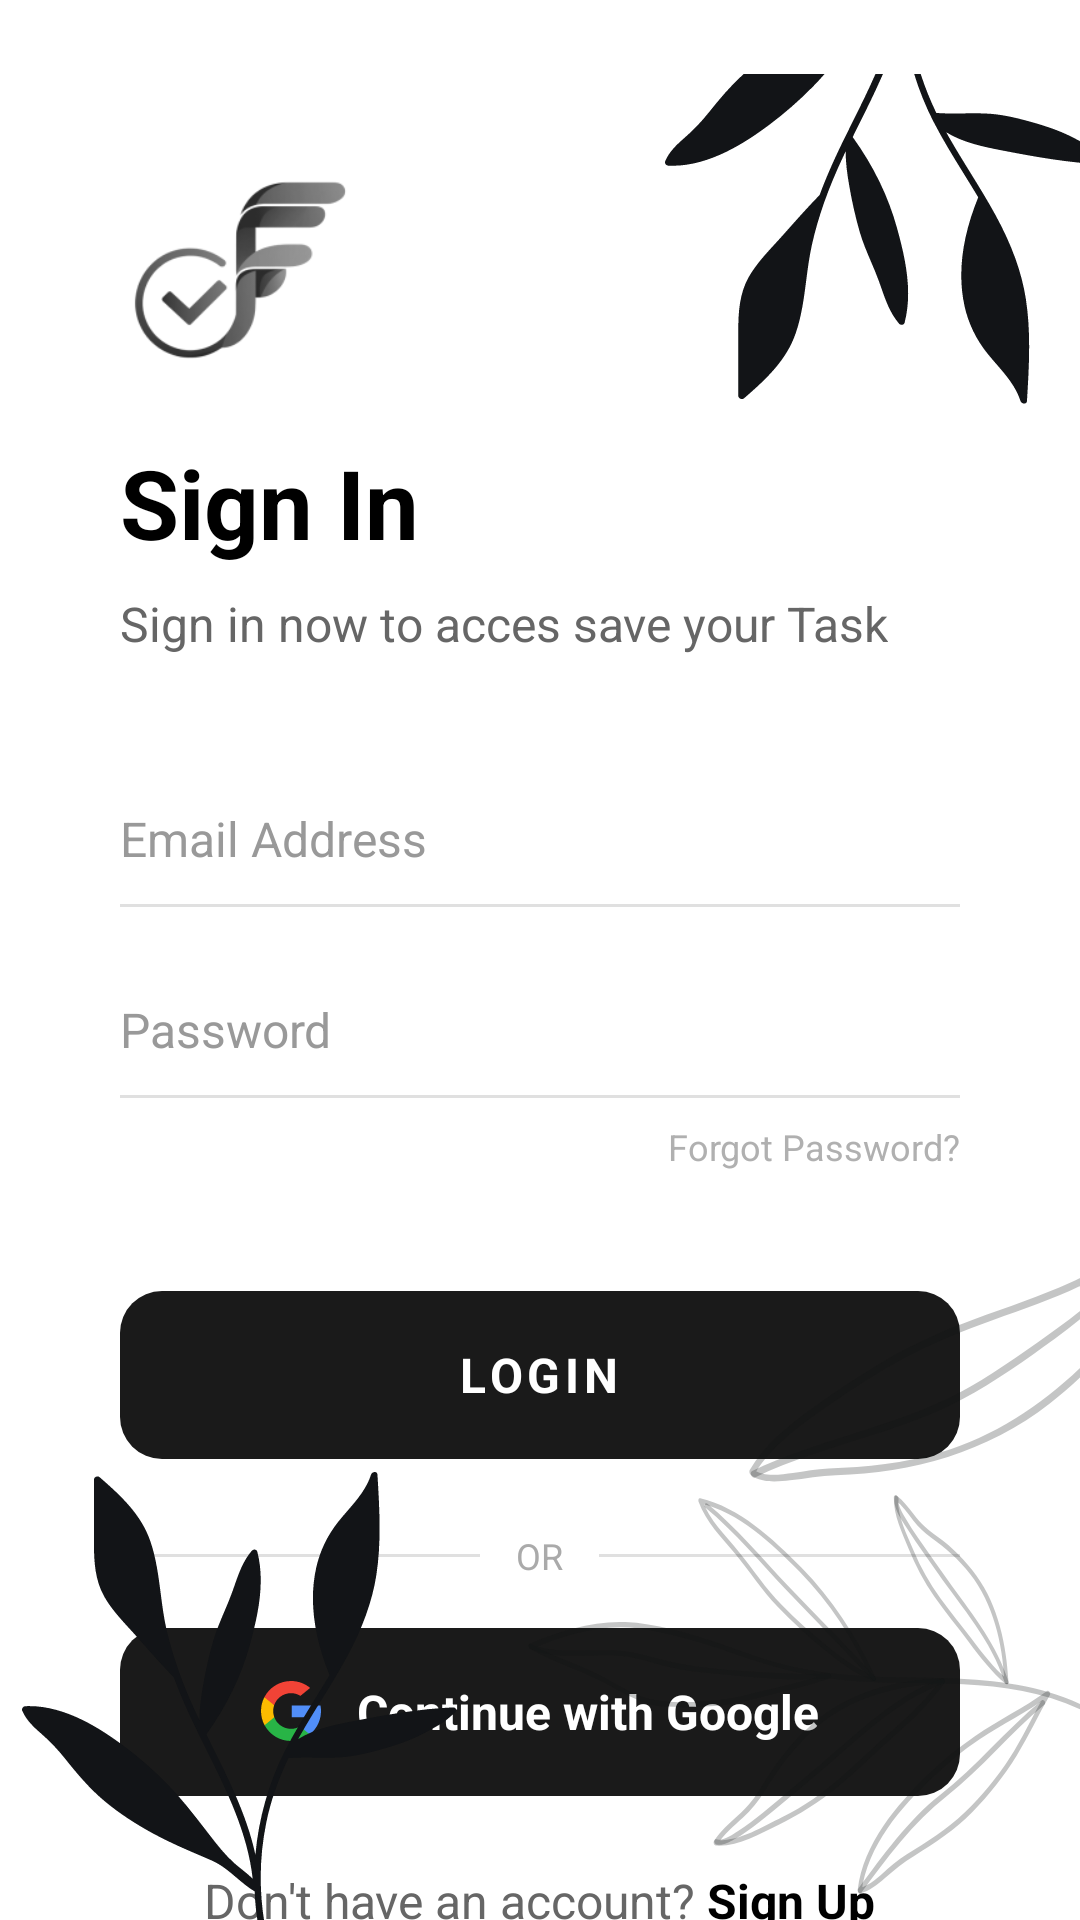

Layout XML and referenced resources for this Android screen:
<!-- AndroidManifest.xml: application theme Theme.SagarApp -->
<!-- res/layout/activity_login.xml -->
<?xml version="1.0" encoding="utf-8"?>
<RelativeLayout
    xmlns:android="http://schemas.android.com/apk/res/android"
    xmlns:app="http://schemas.android.com/apk/res-auto"
    android:id="@+id/login"
    android:layout_width="match_parent"
    android:layout_height="match_parent"
    android:background="#FFFFFF">



    
    <ImageView
        android:id="@+id/ivTopLeaf"
        android:layout_width="148dp"
        android:layout_height="145dp"
        android:layout_alignParentTop="true"
        android:layout_alignParentEnd="true"
        android:layout_marginTop="-10dp"
        android:layout_marginEnd="-10dp"
        android:contentDescription="Decorative leaf"
        android:scaleType="fitEnd"
        android:src="@drawable/ic_leaf_single" />

    
        <RelativeLayout
            android:layout_width="match_parent"
            android:layout_height="match_parent">

            

            
            
            <LinearLayout
                android:id="@+id/headerSection"
                android:layout_width="match_parent"
                android:layout_height="wrap_content"
                android:orientation="vertical"
                android:paddingStart="40dp"
                android:paddingTop="50dp"
                android:paddingEnd="40dp">

                <ImageView
                    android:layout_width="80dp"
                    android:layout_height="80dp"
                    android:layout_marginBottom="16dp"
                    android:src="@drawable/focus_flow" />

                <TextView
                    android:layout_width="wrap_content"
                    android:layout_height="wrap_content"
                    android:layout_marginBottom="8dp"
                    android:text="Sign In"
                    android:textColor="#000000"
                    android:textSize="32sp"
                    android:textStyle="bold" />

                <TextView
                    android:layout_width="wrap_content"
                    android:layout_height="wrap_content"
                    android:layout_marginBottom="50dp"
                    android:text="Sign in now to acces save your Task"
                    android:textColor="#666666"
                    android:textSize="16sp" />

                
                <EditText
                    android:id="@+id/etEmail"
                    android:layout_width="match_parent"
                    android:layout_height="wrap_content"
                    android:layout_marginBottom="30dp"
                    android:background="@drawable/bg_edittext_underline"
                    android:hint="Email Address"
                    android:inputType="textEmailAddress"
                    android:paddingBottom="12dp"
                    android:textColor="#000000"
                    android:textColorHint="#999999"
                    android:textSize="16sp" />

                
                <EditText
                    android:id="@+id/etPassword"
                    android:layout_width="match_parent"
                    android:layout_height="wrap_content"
                    android:layout_marginBottom="8dp"
                    android:background="@drawable/bg_edittext_underline"
                    android:hint="Password"
                    android:inputType="textPassword"
                    android:paddingBottom="12dp"
                    android:textColor="#000000"
                    android:textColorHint="#999999"
                    android:textSize="16sp" />

                <TextView
                    android:id="@+id/tvForgotPassword"
                    android:layout_width="wrap_content"
                    android:layout_height="wrap_content"
                    android:layout_gravity="end"
                    android:layout_marginBottom="40dp"
                    android:text="Forgot Password?"
                    android:textColor="#B0B0B0"
                    android:textSize="12sp"
                    android:clickable="true"
                    android:focusable="true"/>

                
                <RelativeLayout
                    android:id="@+id/btnLogin"
                    android:layout_width="match_parent"
                    android:layout_height="56dp"
                    android:background="@drawable/btn_dark_bg"
                    android:clickable="true"
                    android:focusable="true">

                    <TextView
                        android:layout_width="wrap_content"
                        android:layout_height="wrap_content"
                        android:layout_centerInParent="true"
                        android:letterSpacing="0.1"
                        android:text="LOGIN"
                        android:textColor="#FFFFFF"
                        android:textSize="16sp"
                        android:textStyle="bold" />
                </RelativeLayout>

                
                <LinearLayout
                    android:layout_width="match_parent"
                    android:layout_height="wrap_content"
                    android:orientation="horizontal"
                    android:gravity="center_vertical"
                    android:layout_marginTop="24dp"
                    android:layout_marginBottom="16dp">
                    <View
                        android:layout_width="0dp"
                        android:layout_height="1dp"
                        android:layout_weight="1"
                        android:background="#E0E0E0" />
                    <TextView
                        android:layout_width="wrap_content"
                        android:layout_height="wrap_content"
                        android:text="OR"
                        android:textColor="#AAAAAA"
                        android:textSize="12sp"
                        android:layout_marginStart="12dp"
                        android:layout_marginEnd="12dp" />
                    <View
                        android:layout_width="0dp"
                        android:layout_height="1dp"
                        android:layout_weight="1"
                        android:background="#E0E0E0" />
                </LinearLayout>

                
                <RelativeLayout
                    android:id="@+id/btnGoogleSignIn"
                    android:layout_width="match_parent"
                    android:layout_height="56dp"
                    android:background="@drawable/btn_dark_bg"
                    android:clickable="true"
                    android:focusable="true">
                    <LinearLayout
                        android:layout_width="wrap_content"
                        android:layout_height="wrap_content"
                        android:layout_centerInParent="true"
                        android:gravity="center_vertical"
                        android:orientation="horizontal">
                        <ImageView
                            android:layout_width="20dp"
                            android:layout_height="20dp"
                            android:src="@drawable/ic_google_logo" />
                        <TextView
                            android:layout_width="wrap_content"
                            android:layout_height="wrap_content"
                            android:layout_marginStart="12dp"
                            android:text="Continue with Google"
                            android:textColor="#FFFFFF"
                            android:textSize="16sp"
                            android:textStyle="bold" />
                    </LinearLayout>
                </RelativeLayout>

                
                <LinearLayout
                    android:layout_width="wrap_content"
                    android:layout_height="wrap_content"
                    android:layout_gravity="center_horizontal"
                    android:layout_marginTop="24dp"
                    android:orientation="horizontal">

                    <TextView
                        android:layout_width="wrap_content"
                        android:layout_height="wrap_content"
                        android:text="Don't have an account? "
                        android:textColor="#666666"
                        android:textSize="16sp" />

                    <TextView
                        android:id="@+id/tvSignUp"
                        android:layout_width="wrap_content"
                        android:layout_height="wrap_content"
                        android:text="Sign Up"
                        android:textColor="#000000"
                        android:textSize="16sp"
                        android:textStyle="bold" />
                </LinearLayout>

            </LinearLayout>

            <ImageView
                android:layout_width="match_parent"
                android:layout_height="241dp"
                android:layout_alignParentBottom="true"
                android:scaleType="fitXY"
                android:src="@drawable/ic_login_leaves_1" />

            <ImageView
                android:id="@+id/imageView3"
                android:layout_width="160dp"
                android:layout_height="151dp"
                android:layout_alignParentBottom="true"
                android:layout_marginBottom="-2dp"
                app:srcCompat="@drawable/ic_leaf_tall" />


        </RelativeLayout>

    

    

</RelativeLayout>
<!-- resources referenced by this layout -->
<resources>
  <!-- drawable bg_edittext_underline (drawable) -->
  <?xml version="1.0" encoding="utf-8"?>
  <layer-list xmlns:android="http://schemas.android.com/apk/res/android">
      <item android:gravity="bottom" android:height="1dp">
          <shape android:shape="rectangle">
              <solid android:color="#E0E0E0" />
          </shape>
      </item>
  </layer-list>
  <!-- drawable btn_dark_bg (drawable) -->
  <?xml version="1.0" encoding="utf-8"?>
  <shape xmlns:android="http://schemas.android.com/apk/res/android">
      <solid android:color="#1A1A1A"/>
      <corners android:radius="14dp"/>
  </shape>
  <!-- drawable focus_flow: png bitmap (drawable, 9715 bytes) -->
  <!-- drawable ic_google_logo (drawable) -->
  <?xml version="1.0" encoding="utf-8"?>
  <vector xmlns:android="http://schemas.android.com/apk/res/android"
      android:width="24dp"
      android:height="24dp"
      android:viewportWidth="18.7172"
      android:viewportHeight="18.7172">
      <path
          android:fillColor="#FBBB00"
          android:pathData="M4.148 11.311L3.497 13.743L1.115 13.794C0.404 12.474 0 10.964 0 9.359C0 7.807 0.377 6.343 1.046 5.055H1.047L3.167 5.443L4.096 7.551C3.901 8.117 3.795 8.726 3.795 9.359C3.795 10.046 3.92 10.704 4.148 11.311Z" />
      <path
          android:fillColor="#518EF8"
          android:pathData="M18.554 7.611C18.662 8.177 18.717 8.761 18.717 9.359C18.717 10.029 18.647 10.683 18.513 11.313C18.057 13.458 16.867 15.331 15.218 16.657L15.217 16.657L12.547 16.521L12.169 14.161C13.263 13.519 14.118 12.515 14.569 11.313H9.564V7.611H14.642H18.554Z" />
      <path
          android:fillColor="#28B446"
          android:pathData="M15.217 16.657L15.218 16.657C13.614 17.946 11.577 18.717 9.359 18.717C5.795 18.717 2.696 16.725 1.116 13.794L4.149 11.311C4.939 13.421 6.974 14.922 9.359 14.922C10.384 14.922 11.345 14.645 12.169 14.161L15.217 16.657Z" />
      <path
          android:fillColor="#F14336"
          android:pathData="M15.332 2.155L12.3 4.637C11.447 4.103 10.439 3.795 9.359 3.795C6.919 3.795 4.846 5.366 4.096 7.551L1.047 5.055H1.046C2.604 2.052 5.742 0 9.359 0C11.629 0 13.711 0.809 15.332 2.155Z" />
  </vector>
  <!-- drawable ic_leaf_single: vector/xml drawable (drawable, 3994 chars, omitted) -->
  <!-- drawable ic_leaf_tall: vector/xml drawable (drawable, 3955 chars, omitted) -->
  <!-- drawable ic_login_leaves_1: vector/xml drawable (drawable, 9856 chars, omitted) -->
  <style name="Theme.SagarApp" parent="Base.Theme.SagarApp" />
  <style name="Base.Theme.SagarApp" parent="Theme.MaterialComponents.DayNight.NoActionBar">
          <item name="colorPrimary">#1A1A1A</item>
          <item name="colorPrimaryVariant">#000000</item>
          <item name="colorOnPrimary">#FFFFFF</item>
          <item name="colorSecondary">#555555</item>
          <item name="colorSecondaryVariant">#333333</item>
          <item name="colorOnSecondary">#FFFFFF</item>
          <item name="android:statusBarColor">@android:color/transparent</item>
          <item name="android:windowLightStatusBar" tools:targetApi="23">true</item>
          <item name="android:windowDrawsSystemBarBackgrounds">true</item>
          <item name="android:navigationBarColor">#FFFFFF</item>
          <item name="android:windowLightNavigationBar" tools:targetApi="27">true</item>
          <item name="android:windowBackground">#FFFFFF</item>
      </style>
</resources>
